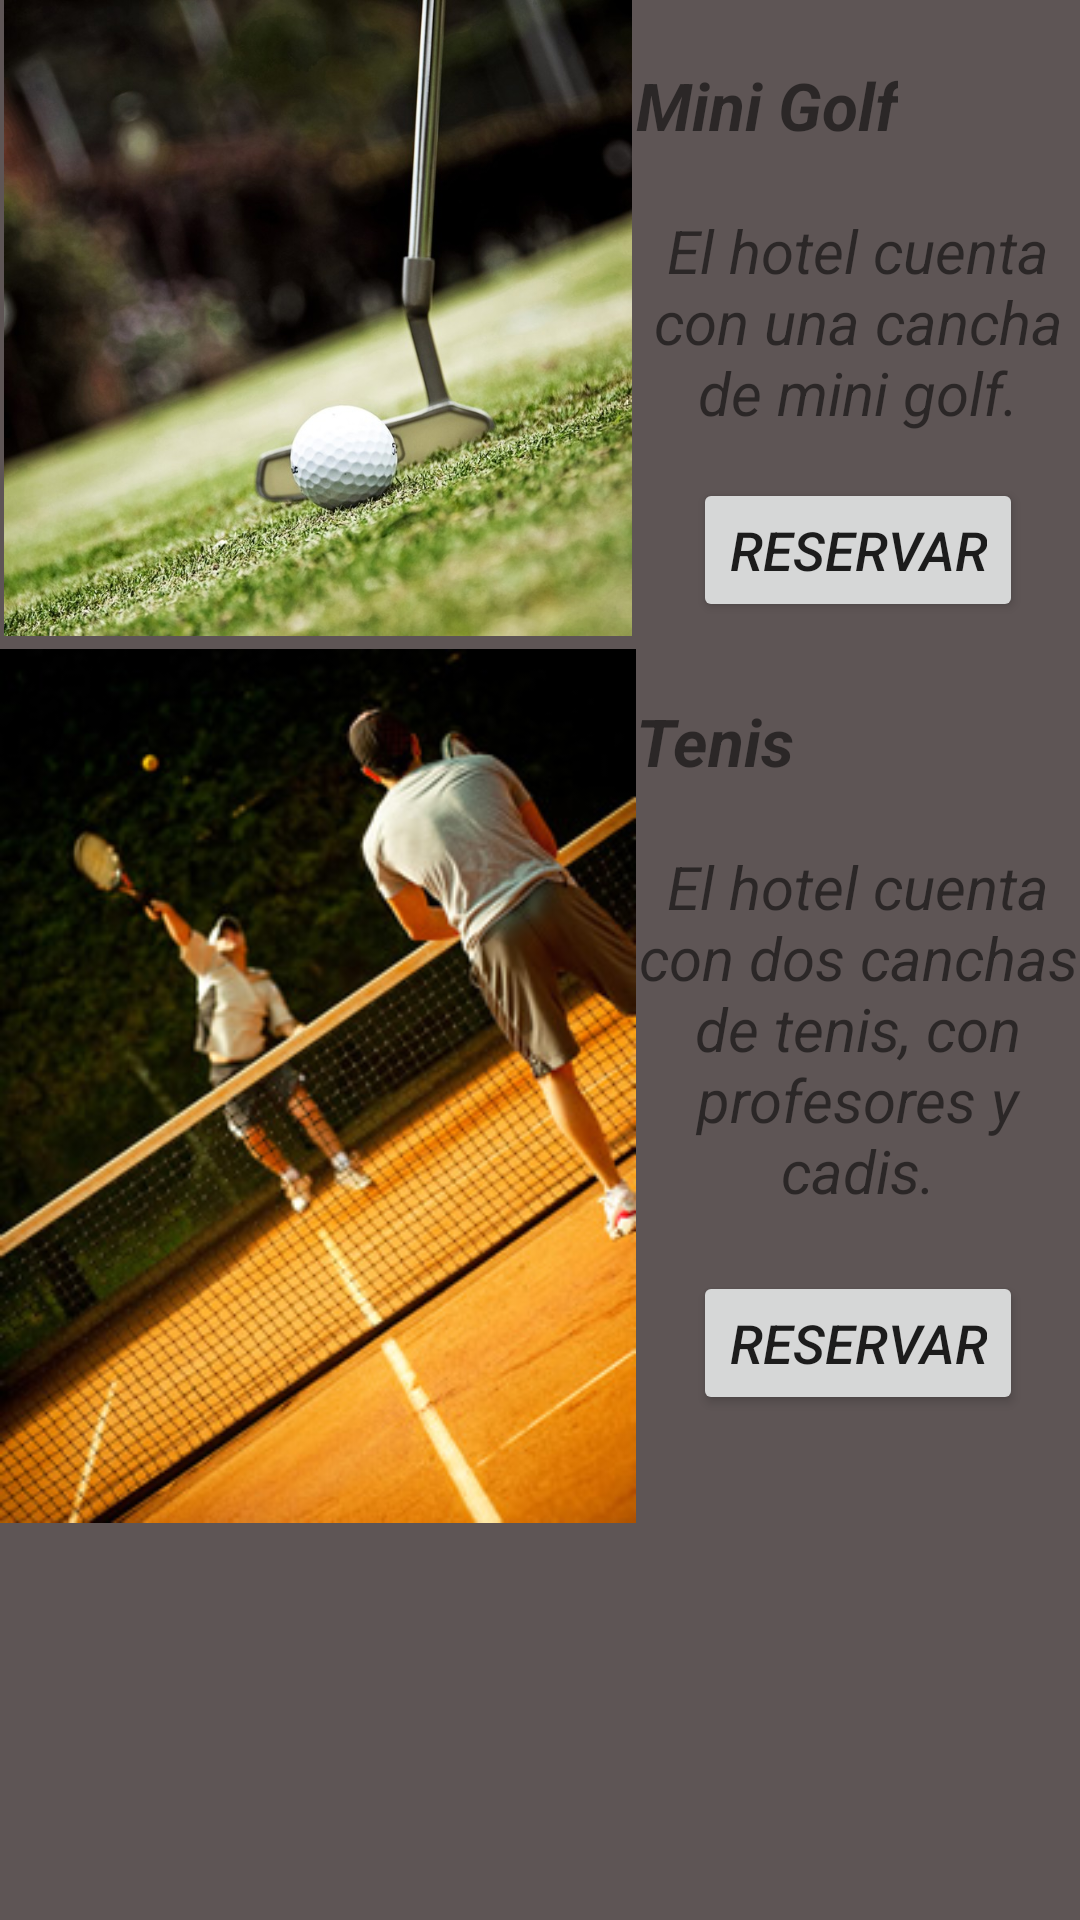

The Android layout XML behind this screen, and the referenced resources:
<!-- AndroidManifest.xml: application theme AppTheme -->
<!-- res/layout/fragment_canchas.xml -->
<FrameLayout xmlns:android="http://schemas.android.com/apk/res/android"
    xmlns:tools="http://schemas.android.com/tools"
    android:layout_width="match_parent"
    android:layout_height="match_parent"
    tools:context="com.luisaamariles.ichr_movil.CanchasFragment"
    android:orientation="vertical"
    android:background="@color/silver">

    <LinearLayout
        android:layout_width="match_parent"
        android:layout_height="wrap_content"
        android:orientation="vertical">
    <LinearLayout
        android:layout_width="match_parent"
        android:layout_height="wrap_content"
        android:orientation="horizontal">

        <ImageView
            android:layout_width="212dp"
            android:layout_height="212dp"
            android:src="@drawable/golf"
            />
        <LinearLayout
            android:layout_width="match_parent"
            android:layout_height="wrap_content"
            android:orientation="vertical">
        <TextView
            android:layout_width="wrap_content"
            android:layout_height="70dp"
            android:text="@string/mini"
            android:gravity="center"
            android:textSize="22dp"
            android:textStyle="bold|italic"/>
            <TextView
                android:layout_width="wrap_content"
                android:layout_height="wrap_content"
                android:text="@string/minides"
                android:gravity="center"
                android:textSize="20dp"
                android:textStyle="italic"/>
            <LinearLayout
                android:layout_width="match_parent"
                android:layout_height="15dp"/>
            <LinearLayout
                android:layout_width="match_parent"
                android:layout_height="wrap_content"
                android:gravity="center">
                <Button
                    android:layout_width="wrap_content"
                    android:layout_height="wrap_content"
                    android:text="@string/reserva"
                    android:gravity="center"
                    android:textSize="18dp"
                    android:textStyle="italic"
                    android:id="@+id/Reservag"/>
            </LinearLayout>
        </LinearLayout>

    </LinearLayout>
    <LinearLayout
        android:layout_width="match_parent"
        android:layout_height="wrap_content"
        android:orientation="horizontal">

        <ImageView
            android:layout_width="212dp"
            android:layout_height="300dp"
            android:src="@drawable/esparcimiento2"
            />
        <LinearLayout
            android:layout_width="match_parent"
            android:layout_height="wrap_content"
            android:orientation="vertical">
            <TextView
                android:layout_width="wrap_content"
                android:layout_height="70dp"
                android:text="@string/tenis"
                android:gravity="center"
                android:textSize="22dp"
                android:textStyle="bold|italic"/>
            <TextView
                android:layout_width="wrap_content"
                android:layout_height="wrap_content"
                android:text="@string/tenisdes"
                android:gravity="center"
                android:textSize="20dp"
                android:textStyle="italic"/>
            <LinearLayout
                android:layout_width="match_parent"
                android:layout_height="20dp"/>
            <LinearLayout
                android:layout_width="match_parent"
                android:layout_height="wrap_content"
                android:gravity="center">
            <Button
                android:layout_width="wrap_content"
                android:layout_height="wrap_content"
                android:text="@string/reserva"
                android:gravity="center"
                android:textSize="18dp"
                android:textStyle="italic"
                android:id="@+id/Reservat"/>
            </LinearLayout>
        </LinearLayout>
    </LinearLayout>
    </LinearLayout>
</FrameLayout>
<!-- resources referenced by this layout -->
<resources>
  <item name="silver" type="color">#5e5555</item>
  <!-- drawable esparcimiento2: jpg bitmap (drawable, 48054 bytes) -->
  <!-- drawable golf: jpg bitmap (drawable, 158455 bytes) -->
  <string name="mini" formatted="false">Mini Golf</string>
  <string name="minides" formatted="false">El hotel cuenta con una cancha de mini golf.</string>
  <string name="reserva">Reservar</string>
  <string name="tenis" formatted="false">Tenis</string>
  <string name="tenisdes" formatted="false">El hotel cuenta con dos canchas de tenis, con profesores y cadis.</string>
  <style name="AppTheme" parent="Theme.AppCompat.Light.DarkActionBar">
          
          <item name="colorPrimary">@color/darkgray</item>
          <item name="colorPrimaryDark">@color/darkgray</item>
          <item name="colorAccent">@color/white</item>
      </style>
  <item name="darkgray" type="color">#838282</item>
  <item name="white" type="color">#ffffff</item>
</resources>
